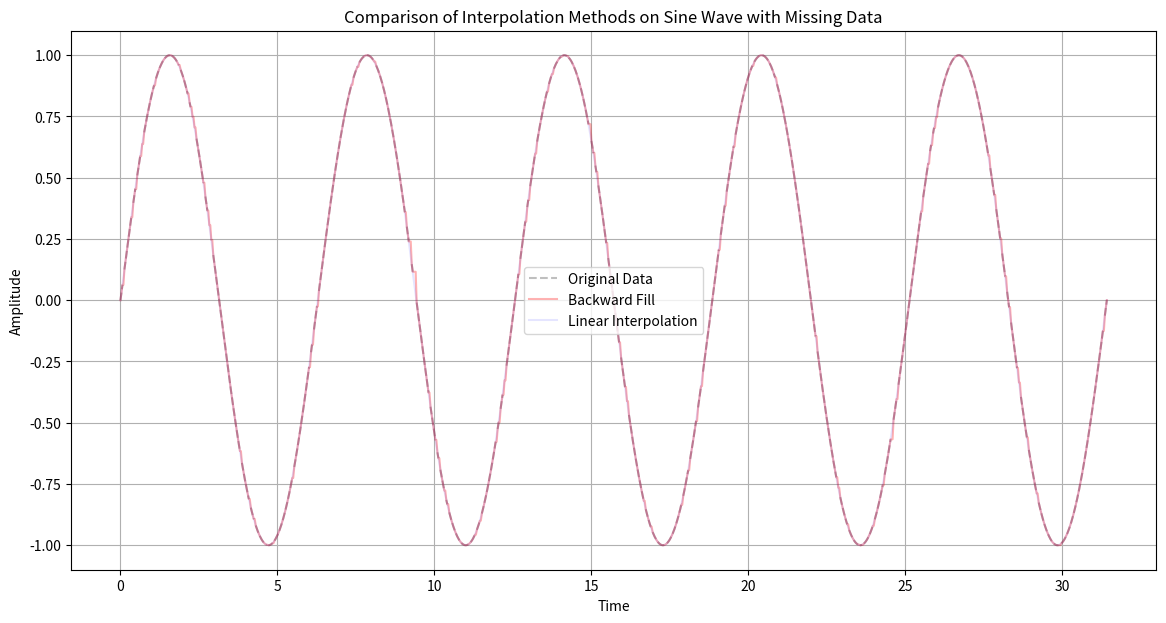

Reproduce this figure in Python.
import numpy as np
import matplotlib.pyplot as plt
from scipy.interpolate import interp1d

def generate_sine_data_with_nans(num_points=1000, nan_ratio=0.1):
    """ Generate sine wave data with random NaNs inserted. """
    time = np.linspace(0, 10*np.pi, num_points)
    data = np.sin(time)
    nan_indices = np.random.choice(num_points, int(num_points * nan_ratio), replace=False)
    data[nan_indices] = np.nan
    return time, data

def interpolate_and_fill(time, data, fill="backward"):
    """ Interpolate and fill data using Scipy. """
    valid_mask = ~np.isnan(data)
    valid_time = time[valid_mask]
    valid_data = data[valid_mask]

    if fill == "backward":
        interp_func = interp1d(valid_time, valid_data, kind='previous', bounds_error=False, fill_value="extrapolate")
    elif fill == "linear":
        interp_func = interp1d(valid_time, valid_data, kind='linear', bounds_error=False, fill_value="extrapolate")
    
    filled_data = interp_func(time)
    return filled_data

# Generate data
num_points = 1000
nan_ratio = 0.1
time, data = generate_sine_data_with_nans(num_points, nan_ratio)

# Interpolate data
filled_data_backward = interpolate_and_fill(time, data, fill="backward")
filled_data_linear = interpolate_and_fill(time, data, fill="linear")

# Plotting the results
plt.figure(figsize=(14, 7))
plt.plot(time, data, label='Original Data', color='gray', linestyle='--', marker='', alpha=0.5)
plt.plot(time, filled_data_backward, label='Backward Fill', color='red', linestyle='-', marker='',alpha=0.3)
plt.plot(time, filled_data_linear, label='Linear Interpolation', color='blue', linestyle='-', marker='',alpha=0.1)
plt.title('Comparison of Interpolation Methods on Sine Wave with Missing Data')
plt.xlabel('Time')
plt.ylabel('Amplitude')
plt.legend()
plt.grid(True)
plt.show()
